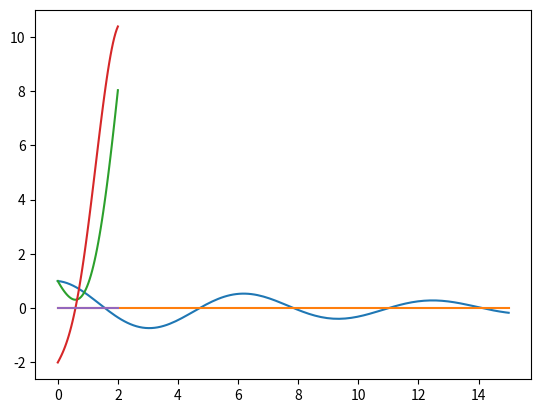

Generate this figure with matplotlib:
# -*- coding: utf-8 -*-
"""
Created on Fri Apr 17 18:58:00 2020

[redacted]
"""

###################################################
import numpy as np
import matplotlib.pyplot as plt
###################################################


# ::::::::::::::::::::::::::::::::::::::::::::::::::::::::::::::::::::::::::::
#   EJERCICIO 1
# ::::::::::::::::::::::::::::::::::::::::::::::::::::::::::::::::::::::::::::

def busqueda_incremental(f,a,b,n):
    # f: funcion que determina la ecuación
    # a: extremo inferior del intervalo
    # b: extremo superior del intervalo
    # n: número de subintervalos
    extremos=np.linspace(a,b,n+1)
    intervalos=np.zeros((n,2))
    lista=[]
    for i in range(n):
        intervalos[i,0]=extremos[i]
        intervalos[i,1]=extremos[i+1]
        if f(extremos[i])*f(extremos[i+1])<=0:
            lista.append(i)
    return intervalos[lista,::]

# Un ejemplo:
    
def fun1(x):
    return np.exp(-x/10)*np.cos(x)

busqueda_incremental(fun1,0,15,50)
x = np.linspace(0,15,150)
plt.plot(x,fun1(x),x,0*x)


# ::::::::::::::::::::::::::::::::::::::::::::::::::::::::::::::::::::::::::::
#   EJERCICIO 2
# ::::::::::::::::::::::::::::::::::::::::::::::::::::::::::::::::::::::::::::

def biseccion(f,a,b,tol):
    # f: funcion que determina la ecuación
    # a: extremo inferior del intervalo
    # b: extremo superior del intervalo
    # tol: tolerancia
    i = 0
    while abs(b-a)>=tol:
        p = (a+b)/2.0
        if f(p) == 0:
            return [p,i]
        else:
            if f(a)*f(p)>0:
                a = p
            else:
                b = p
        i = i+1
    return [p,i]

# Un ejemplo:
    
def fun2(x):
    return np.exp(-x/10)*np.cos(x)

tol = 10**(-4)

biseccion(fun2,1.5,1.8,tol)
biseccion(fun2,4.5,4.8,tol)
biseccion(fun2,7.8,8.1,tol)
biseccion(fun2,10.8,11.1,tol)
biseccion(fun2,14.1,14.4,tol)


# ::::::::::::::::::::::::::::::::::::::::::::::::::::::::::::::::::::::::::::
#   EJERCICIO 3
# ::::::::::::::::::::::::::::::::::::::::::::::::::::::::::::::::::::::::::::

def punto_fijo(g,p0,tol,maxiter):
    # g: funcion que determina la ecuación
    # p0: punto inicial
    # tol: tolerancia 
    # maxiter: máximo número de iteraciones permitidas
    for i in range(maxiter):      
        p1 = g(p0)
        if abs(p1-p0)<tol:
            return [p1,i]
        p0 = p1
    print('Número máximo de iteraciones alcanzado!')
    return [None,None]
    
# Un ejemplo:
    
def fun3(x):
    return np.cos(x)-x*np.exp(x)

fun3(0)

# Por ejemplo, podríamos considerar:
    
def gfun3(x):
    return np.cos(x)/np.exp(x)

tol = 10**(-4)

sol = punto_fijo(gfun3,2,tol,50)

fun3(sol[0])

print('Iteraciones:',sol[1])


# ::::::::::::::::::::::::::::::::::::::::::::::::::::::::::::::::::::::::::::
#   EJERCICIO 4
# ::::::::::::::::::::::::::::::::::::::::::::::::::::::::::::::::::::::::::::

def newton(f,df,p0,tol,maxiter):
    # f: funcion que determina la ecuación
    # df: derivada de f
    # p0: punto inicial
    # tol: tolerancia 
    # maxiter: máximo número de iteraciones permitidas
    for i in range(maxiter):      
        p1 = p0-f(p0)/df(p0)
        if abs(p1-p0)<tol:
            return [p1,i]
        p0 = p1
    print('Número máximo de iteraciones alcanzado!')
    return [None,None]
    
# Un ejemplo:
    
def fun3(x):
    return np.exp(-x/10)*np.cos(x)

def dfun3(x):
    return -np.exp(-x/10)*np.cos(x)/10-np.exp(-x/10)*np.sin(x)

tol = 10**(-4)

newton(fun3,dfun3,1.65,tol,50)
newton(fun3,dfun3,4.65,tol,50)
newton(fun3,dfun3,7.95,tol,50)
newton(fun3,dfun3,10.95,tol,50)
newton(fun3,dfun3,14.25,tol,50)


# ::::::::::::::::::::::::::::::::::::::::::::::::::::::::::::::::::::::::::::
#   EJERCICIO 5
# ::::::::::::::::::::::::::::::::::::::::::::::::::::::::::::::::::::::::::::
    
def secante(f,p0,p1,tol,maxiter):
    # f: funcion que determina la ecuación
    # p0 y p1: puntos iniciales
    # tol: tolerancia 
    # maxiter: máximo número de iteraciones permitidas
    p2 = p1-((p1-p0)*f(p1))/(f(p1)-f(p0))
    i = 1
    while (i<maxiter) and abs(p2-p1)>=tol: 
        i=i+1
        p0 = p1
        p1 = p2
        p2 = p1-((p1-p0)*f(p1))/(f(p1)-f(p0))
    return [p2,i]

# Un ejemplo:
    
def fun4(x):
    return np.exp(-x/10)*np.cos(x)

tol = 10**(-4)

secante(fun4,1.5,1.8,tol,50)
secante(fun4,2.5,4.8,tol,50)
secante(fun4,7.8,8.1,tol,50)
secante(fun4,10.8,11.1,tol,50)
secante(fun4,14.1,14.4,tol,50)

def regula_falsi(f,p0,p1,tol,maxiter):
    # f: funcion que determina la ecuación
    # p0 y p1: puntos iniciales
    # tol: tolerancia 
    # maxiter: máximo número de iteraciones permitidas
    p2 = p1-((p1-p0)*f(p1))/(f(p1)-f(p0)) #Primer paso
    i = 1
    while  (i<maxiter) and abs(p2-p1)>=tol:
        i = i+1
        if f(p1)*f(p2)<0:
            p0 = p1
        p1 = p2
        p2 = p1-((p1-p0)*f(p1))/(f(p1)-f(p0)) 
    return [p2 ,i]

# Un ejemplo:
    
def fun5(x):
    return np.exp(-x/10)*np.cos(x)

tol = 10**(-4)

regula_falsi(fun5,1.5,1.8,tol,50)
regula_falsi(fun5,4.5,4.8,tol,50)
regula_falsi(fun5,7.8,8.1,tol,50)
regula_falsi(fun5,10.8,11.1,tol,50)
regula_falsi(fun5,14.1,14.4,tol,50)


# ::::::::::::::::::::::::::::::::::::::::::::::::::::::::::::::::::::::::::::
#   EJERCICIO 6
# ::::::::::::::::::::::::::::::::::::::::::::::::::::::::::::::::::::::::::::

# La distancia entre los puntos (2cos(t),sin(t),0) y (2,1,0) viene dada por:
# d(t)=sqrt((2cos(t)-2)^2+(sin(t)-1)^2+0))
# Buscamos el mínimo de dicha función, por tanto, la ecuación a resolver d'(t)=0

# Ahora bien, minimizar una raíz cuadrada equivale a minimizar su argumento:

def dist(x):
    return (2.*np.cos(x)-2)**2+(np.sin(x)-1)**2

x = np.linspace(0,2)
plt.plot(x,dist(x))

def ddist(x):
    return 2*(2*np.cos(x)-2)*(-2*np.sin(x))+2*(np.sin(x)-1)*(np.cos(x))

x = np.linspace(0,2)
plt.plot(x,ddist(x),x,0*x)

# La ecuación a resolver es ddist(x)=0. Necesitamos la derivada de ddist:
    
def dddist(x):
    a = 2*(-2*np.sin(x))**2+2*(2*np.cos(x)-2)*(-2*np.cos(x))
    b =2*np.cos(x)+2*(np.sin(x)-1)*np.sin(x)
    return a+b

# La solución de la ecuación no lineal es el momento de tiempo en que la distancia 
# es mínima:
    
tol = 10**(-4)
busqueda_incremental(ddist,0,2,10)

# Con el método de la bisección:
    
sol_biseccion = biseccion(ddist,0.4,0.6,tol)
print('Solución:',sol_biseccion) 

# Con el método de Newton:
    
sol_newton = newton(ddist,dddist,0.5,tol,50)
print('Solución:',sol_newton) 

# Con el método de la secante:

sol_secante = secante(ddist,0.4,0.6,tol,50)
print('Solución:',sol_secante) 

# Con el método de regula-falsi:

sol_regulafalsi = regula_falsi(ddist,0.4,0.6,tol,50)
print('Solución:',sol_regulafalsi) 

# La distancia será:

np.sqrt(dist(sol_newton[0]))

